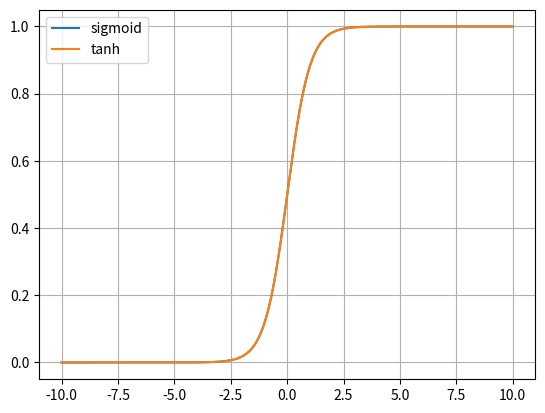

Generate this figure with matplotlib:
import numpy as np
import matplotlib.pyplot as plt

x = np.arange(-10, 10, 0.01)
y = (np.tanh(x)+1)/2
y2 = 1/(1 + np.exp(-x*2))
plt.plot(x, y2, label='sigmoid')
plt.plot(x, y, label='tanh')
plt.grid()
plt.legend()
plt.show()
